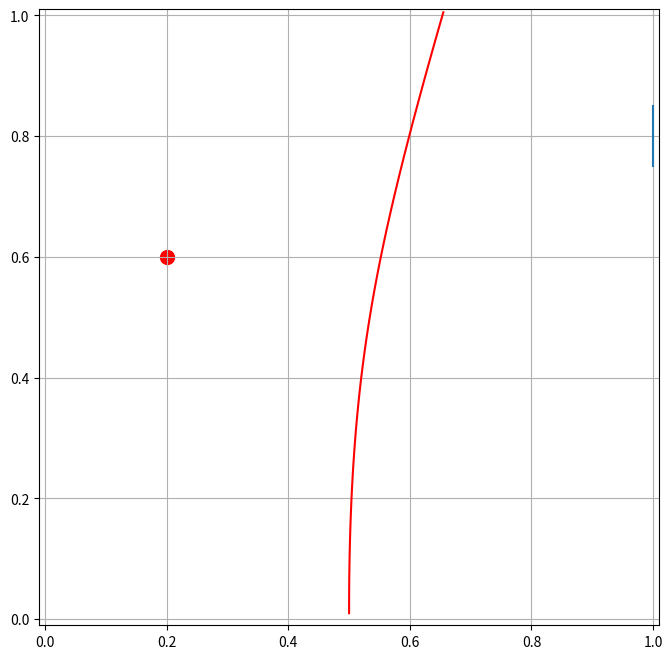

Generate this figure with matplotlib:
## Import libraries and define functions

import numpy as np
import matplotlib.pyplot as plt

# Euler's method for ODE integration
def euler_method(state, t_list, args):

    x0, y0, vx0, vy0 = state # Initial kinematic values of the moving charge
    charges = args[0] # Info about fixed charges
    k, q, m = args[1] # Constants

    x_list = [x0]
    y_list = [y0]
    vx_list = [vx0]
    vy_list = [vy0]

    for i in range(1, len(t_list)): # Start at one since we fill i based on i-1

        # Quantities from the previous step for calculating next step quantities
        t = t_list[i-1]
        x = x_list[i-1]
        y = y_list[i-1]
        vx = vx_list[i-1]
        vy = vy_list[i-1]
        dt = t_list[i] - t_list[i-1]

        fx = 0
        fy = 0
        for charge in charges: # Coulomb's Law forces exerted on the moving charge
            r = np.sqrt((x-charge[0])**2 + (y-charge[1])**2)
            fx += k * q**2 / r**2 # Fix me! x-component needed
            fy += k * q**2 / r**2 # Fix me! y-component needed
        ax = fx/m
        ay = fy/m

        x_next = x + dt * vx
        y_next = y + dt * vy
        vx_next = vx + dt * ax
        vy_next = vy + dt * ay

        x_list.append(x_next)
        y_list.append(y_next)
        vx_list.append(vx_next)
        vy_list.append(vy_next)

        if y_next>=1.:
            break

    return t_list[:i+1], [x_list, y_list]

## Run the code

# Constants
k = 8.9875517923e9 # Coulomb's constant; N*m^2/C^2
q0 = 1e-6 # Base charge is 1 uC
m0 = 1e-3 # Base mass is 1 g
constants = [k, q0, m0]

# Initial conditions and parameters
state0 = [0.5, 0.01, 0.0, 10.] # x0, y0, vx0, vy0 for the moving charge
fixed_charges = [ [.2, .6, 'r'] ] # Information about the fixed charges
goal_dim = [.75, .85, 1.] # y1, y2, x: for plotting and detecting goals

# Times to be simulated
t0, tmax, dt = 0, 1, 0.001 # seconds
times = [i*dt+t0 for i in range(int((tmax-t0)/dt))]

# Solve the system using Euler's method and get returned solution
sol_t, sol_results = euler_method(state0, times, args=[fixed_charges, constants])
sol_x, sol_y = sol_results

# Plotting
fig, ax = plt.subplots(figsize=(8, 8))
ax.plot(sol_x, sol_y, color='r')
ax.grid(True)

ax.plot([goal_dim[2], goal_dim[2]], [goal_dim[0], goal_dim[1]])

for charge in fixed_charges:
    ax.scatter(charge[0], charge[1], color=charge[2], s=100)

ax.set_xlim([-.01, 1.01])
ax.set_ylim([-.01, 1.01])

plt.show()

# Your 6a code



# Your 6b code



# Your 6c code



# Your 6d code



# Your 6e code

